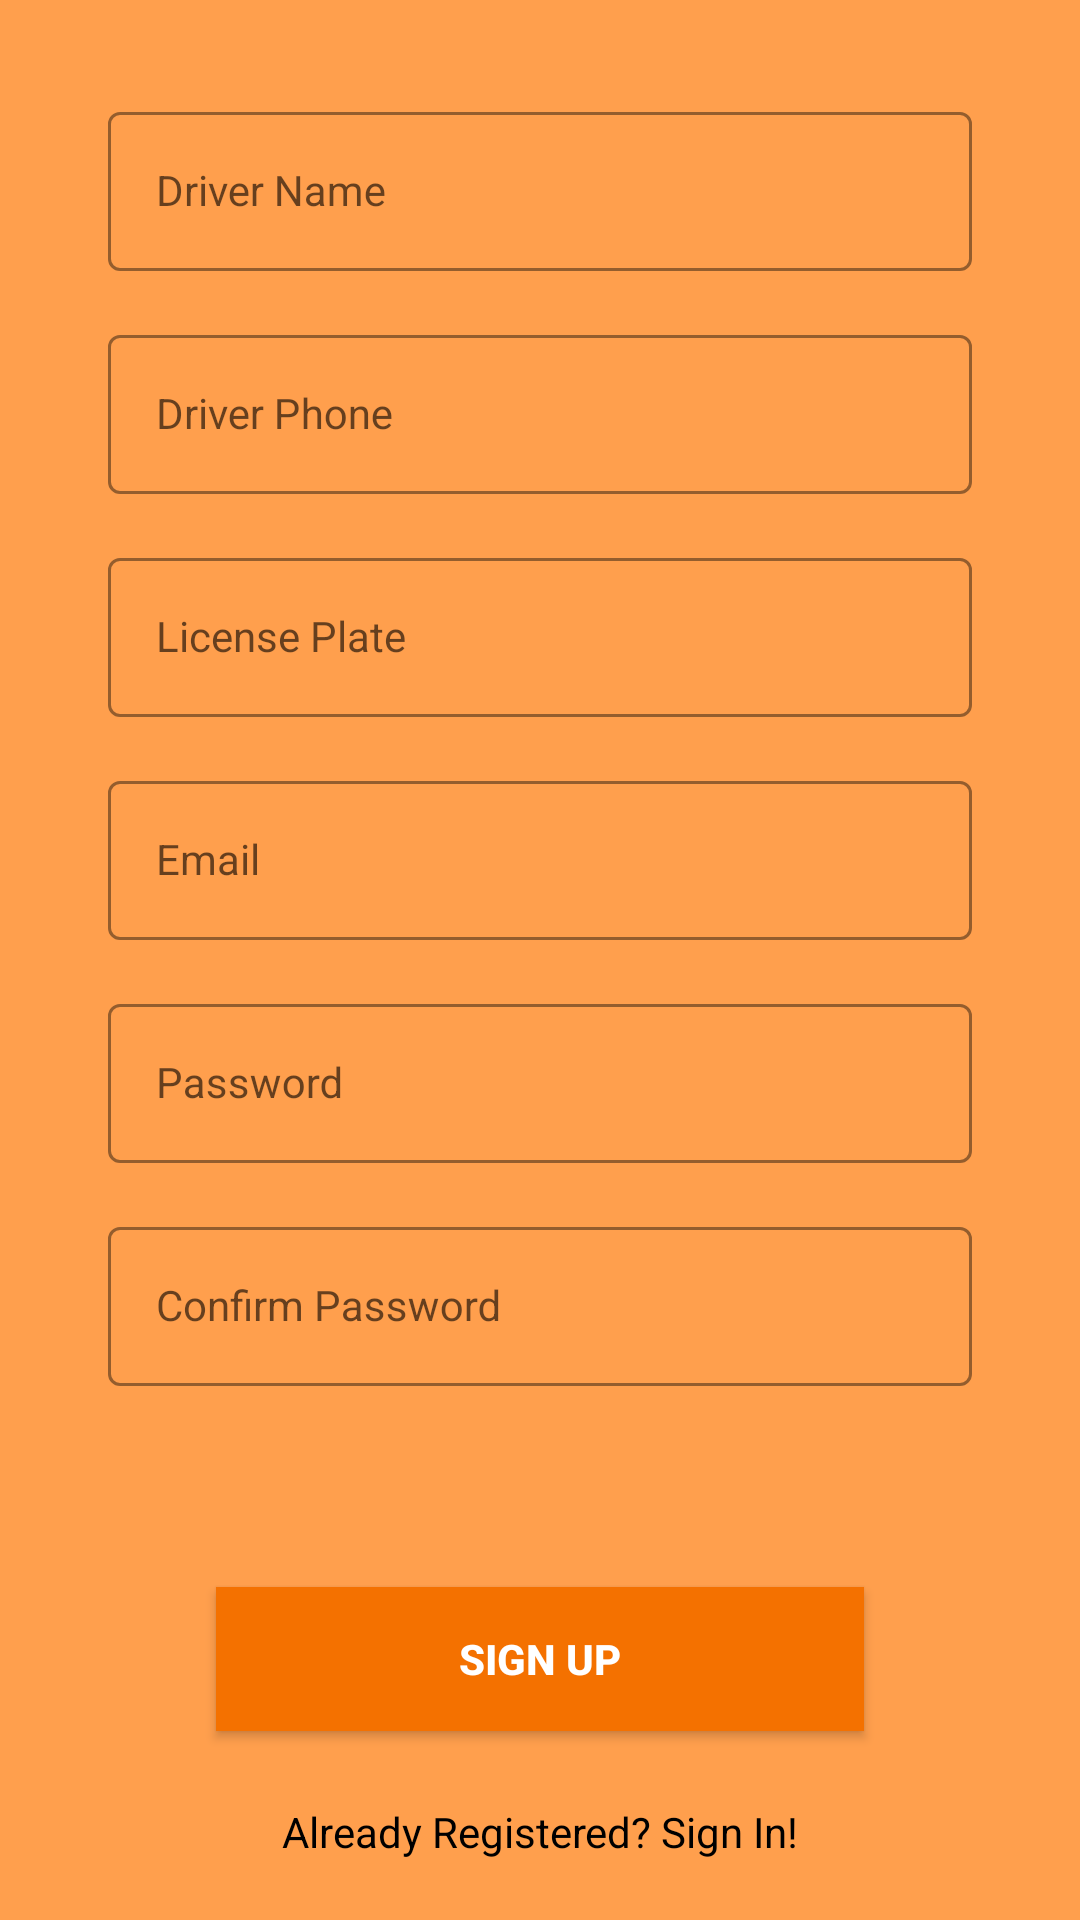

Produce the Android XML layout that renders to this screen, including the resource entries it uses.
<!-- AndroidManifest.xml: application theme Theme.SchoolBusTrackerDriver -->
<!-- res/layout/fragment_sign_up.xml -->
<?xml version="1.0" encoding="utf-8"?>
<ScrollView xmlns:android="http://schemas.android.com/apk/res/android"
    xmlns:app="http://schemas.android.com/apk/res-auto"
    android:layout_width="match_parent"
    android:layout_height="match_parent"
    android:background="@color/light_orange">

<androidx.constraintlayout.widget.ConstraintLayout
    android:layout_width="match_parent"
    android:layout_height="match_parent">

    <com.google.android.material.textfield.TextInputLayout
        android:id="@+id/driverNameLayout"
        style="@style/LoginTextInputOuterFieldStyle"
        android:layout_width="0dp"
        android:layout_height="wrap_content"
        android:layout_marginHorizontal="24dp"
        android:layout_marginTop="32dp"
        app:boxStrokeColor="#1E1E1E"
        app:hintTextColor="#1E1E1E"
        app:layout_constraintEnd_toEndOf="parent"
        app:layout_constraintHorizontal_bias="0.5"
        app:layout_constraintStart_toStartOf="parent"
        app:layout_constraintTop_toTopOf="parent"
        app:layout_constraintWidth_default="percent"
        app:layout_constraintWidth_percent="0.8">

        <com.google.android.material.textfield.TextInputEditText
            android:id="@+id/editText_driver_name"
            style="@style/LoginTextInputInnerFieldStyle"
            android:layout_width="match_parent"
            android:layout_height="wrap_content"
            android:hint="Driver Name" />
    </com.google.android.material.textfield.TextInputLayout>

    <com.google.android.material.textfield.TextInputLayout
        android:id="@+id/driverPhoneLayout"
        style="@style/LoginTextInputOuterFieldStyle"
        android:layout_width="0dp"
        android:layout_height="wrap_content"
        android:layout_marginHorizontal="24dp"
        android:layout_marginTop="16dp"
        app:boxStrokeColor="#1E1E1E"
        app:hintTextColor="#1E1E1E"
        app:layout_constraintEnd_toEndOf="parent"
        app:layout_constraintHorizontal_bias="0.5"
        app:layout_constraintStart_toStartOf="parent"
        app:layout_constraintTop_toBottomOf="@id/driverNameLayout"
        app:layout_constraintBottom_toTopOf="@+id/licensePlateLayout"
        app:layout_constraintWidth_default="percent"
        app:layout_constraintWidth_percent="0.8">

        <com.google.android.material.textfield.TextInputEditText
            android:id="@+id/editText_driver_phone"
            style="@style/LoginTextInputInnerFieldStyle"
            android:layout_width="match_parent"
            android:layout_height="wrap_content"
            android:hint="Driver Phone" />
    </com.google.android.material.textfield.TextInputLayout>

    <com.google.android.material.textfield.TextInputLayout
        android:id="@+id/licensePlateLayout"
        style="@style/LoginTextInputOuterFieldStyle"
        android:layout_width="0dp"
        android:layout_height="wrap_content"
        android:layout_marginHorizontal="24dp"
        android:layout_marginTop="16dp"
        app:boxStrokeColor="#1E1E1E"
        app:hintTextColor="#1E1E1E"
        app:layout_constraintEnd_toEndOf="parent"
        app:layout_constraintHorizontal_bias="0.5"
        app:layout_constraintStart_toStartOf="parent"
        app:layout_constraintTop_toBottomOf="@id/driverPhoneLayout"
        app:layout_constraintWidth_default="percent"
        app:layout_constraintWidth_percent="0.8">

        <com.google.android.material.textfield.TextInputEditText
            android:id="@+id/editText_license_plate"
            style="@style/LoginTextInputInnerFieldStyle"
            android:layout_width="match_parent"
            android:layout_height="wrap_content"
            android:hint="License Plate" />
    </com.google.android.material.textfield.TextInputLayout>

    <com.google.android.material.textfield.TextInputLayout
        android:id="@+id/emailLayout"
        style="@style/LoginTextInputOuterFieldStyle"
        android:layout_width="0dp"
        android:layout_height="wrap_content"
        android:layout_marginHorizontal="24dp"
        android:layout_marginTop="16dp"
        app:boxStrokeColor="#1E1E1E"
        app:hintTextColor="#1E1E1E"
        app:layout_constraintEnd_toEndOf="parent"
        app:layout_constraintHorizontal_bias="0.5"
        app:layout_constraintStart_toStartOf="parent"
        app:layout_constraintTop_toBottomOf="@id/licensePlateLayout"
        app:layout_constraintWidth_default="percent"
        app:layout_constraintWidth_percent="0.8">

        <com.google.android.material.textfield.TextInputEditText
            android:id="@+id/editText_email"
            style="@style/LoginTextInputInnerFieldStyle"
            android:layout_width="match_parent"
            android:layout_height="wrap_content"
            android:hint="Email"
            android:inputType="textEmailAddress" />
    </com.google.android.material.textfield.TextInputLayout>

    <com.google.android.material.textfield.TextInputLayout
        android:id="@+id/passwordLayout"
        style="@style/LoginTextInputOuterFieldStyle"
        android:layout_width="0dp"
        android:layout_height="wrap_content"
        android:layout_marginHorizontal="24dp"
        android:layout_marginTop="16dp"
        app:boxStrokeColor="#1E1E1E"
        app:hintTextColor="#1E1E1E"
        app:layout_constraintEnd_toEndOf="parent"
        app:layout_constraintHorizontal_bias="0.5"
        app:layout_constraintStart_toStartOf="parent"
        app:layout_constraintTop_toBottomOf="@id/emailLayout"
        app:layout_constraintWidth_default="percent"
        app:layout_constraintWidth_percent="0.8">

        <com.google.android.material.textfield.TextInputEditText
            android:id="@+id/editText_password"
            style="@style/LoginTextInputInnerFieldStyle"
            android:layout_width="match_parent"
            android:layout_height="wrap_content"
            android:hint="Password"
            android:inputType="textPassword" />
    </com.google.android.material.textfield.TextInputLayout>

    <com.google.android.material.textfield.TextInputLayout
        android:id="@+id/confirmPasswordLayout"
        style="@style/LoginTextInputOuterFieldStyle"
        android:layout_width="0dp"
        android:layout_height="wrap_content"
        android:layout_marginHorizontal="24dp"
        android:layout_marginTop="16dp"
        app:boxStrokeColor="#1E1E1E"
        app:hintTextColor="#1E1E1E"
        app:layout_constraintEnd_toEndOf="parent"
        app:layout_constraintHorizontal_bias="0.5"
        app:layout_constraintStart_toStartOf="parent"
        app:layout_constraintTop_toBottomOf="@id/passwordLayout"
        app:layout_constraintWidth_default="percent"
        app:layout_constraintWidth_percent="0.8">

        <com.google.android.material.textfield.TextInputEditText
            android:id="@+id/editText_confirm_password"
            style="@style/LoginTextInputInnerFieldStyle"
            android:layout_width="match_parent"
            android:layout_height="wrap_content"
            android:hint="Confirm Password"
            android:inputType="textPassword" />
    </com.google.android.material.textfield.TextInputLayout>

    <androidx.appcompat.widget.AppCompatButton
        android:id="@+id/button_sign_up"
        android:layout_width="0dp"
        android:layout_height="wrap_content"
        android:layout_marginHorizontal="24dp"
        android:layout_marginTop="24dp"
        android:background="@color/orange"
        android:text="SIGN UP"
        android:textColor="@color/white"
        android:textStyle="bold"
        app:layout_constraintEnd_toEndOf="parent"
        app:layout_constraintStart_toStartOf="parent"
        app:layout_constraintTop_toBottomOf="@+id/textView_error_sign_up"
        app:layout_constraintWidth_default="percent"
        app:layout_constraintWidth_percent="0.6" />

    <TextView
        android:id="@+id/textView_sign_in"
        android:layout_width="wrap_content"
        android:layout_height="wrap_content"
        android:layout_marginTop="24dp"
        android:text="Already Registered? Sign In!"
        android:textColor="@color/black"
        app:layout_constraintBottom_toBottomOf="parent"
        app:layout_constraintEnd_toEndOf="parent"
        app:layout_constraintHorizontal_bias="0.5"
        app:layout_constraintStart_toStartOf="parent"
        app:layout_constraintTop_toBottomOf="@+id/button_sign_up"
        app:layout_constraintVertical_bias="0.2" />

    <TextView
        android:id="@+id/textView_error_sign_up"
        android:layout_width="wrap_content"
        android:layout_height="wrap_content"
        android:layout_marginStart="24dp"
        android:layout_marginTop="24dp"
        android:layout_marginEnd="24dp"
        android:textAlignment="center"
        android:textColor="@color/dark_orange"
        app:layout_constraintEnd_toEndOf="parent"
        app:layout_constraintHorizontal_bias="0.5"
        app:layout_constraintStart_toStartOf="parent"
        app:layout_constraintTop_toBottomOf="@+id/confirmPasswordLayout" />

</androidx.constraintlayout.widget.ConstraintLayout>
</ScrollView>
<!-- resources referenced by this layout -->
<resources>
  <color name="black">#FF000000</color>
  <color name="dark_orange">#ee6002</color>
  <color name="light_orange">#FF9F4D</color>
  <color name="orange">#f47100</color>
  <color name="white">#FFFFFFFF</color>
  <style name="LoginTextInputInnerFieldStyle" parent="Widget.MaterialComponents.TextInputLayout.OutlinedBox">
          <item name="android:layout_width">match_parent</item>
          <item name="android:layout_height">wrap_content</item>
          <item name="android:textColor">#1E1E1E</item>
          <item name="android:textColorHint">#1E1E1E</item>
          <item name="android:maxLines">1</item>
          <item name="android:textSize">14sp</item>
          <item name="android:singleLine">true</item>
      </style>
  <style name="LoginTextInputOuterFieldStyle" parent="Widget.MaterialComponents.TextInputLayout.OutlinedBox">
          <item name="android:layout_width">match_parent</item>
          <item name="android:layout_height">wrap_content</item>
          <item name="android:layout_marginTop">15dp</item>
          <item name="android:layout_marginBottom">15dp</item>
      </style>
  <style name="Theme.SchoolBusTrackerDriver" parent="Theme.MaterialComponents.DayNight.NoActionBar">
          
          <item name="colorPrimary">@color/orange</item>
          <item name="colorPrimaryVariant">@color/dark_orange</item>
          <item name="colorOnPrimary">@color/white</item>
          
          <item name="colorSecondary">@color/teal_200</item>
          <item name="colorSecondaryVariant">@color/teal_700</item>
          <item name="colorOnSecondary">@color/black</item>
          
          <item name="android:statusBarColor" tools:targetApi="l">?attr/colorPrimaryVariant</item>
          
          <item name="drawerArrowStyle">@style/DrawerArrowStyle</item>
      </style>
  <color name="teal_200">#FF03DAC5</color>
  <color name="teal_700">#FF018786</color>
  <style name="DrawerArrowStyle" parent="Widget.AppCompat.DrawerArrowToggle">
          <item name="color">@android:color/white</item>
      </style>
</resources>
